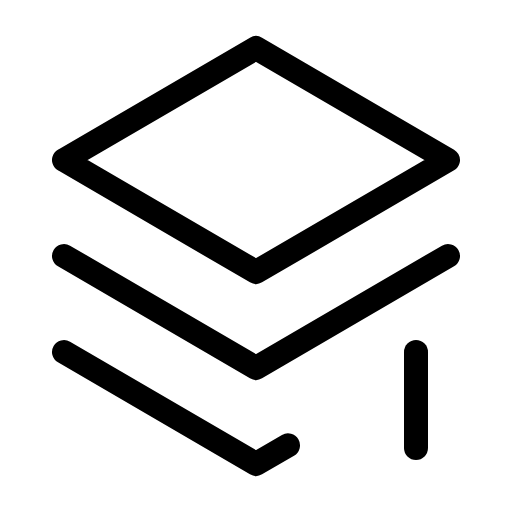
t = 0.00 s
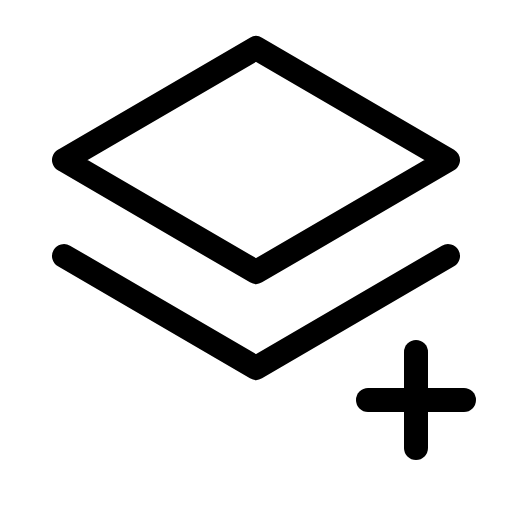
t = 1.20 s
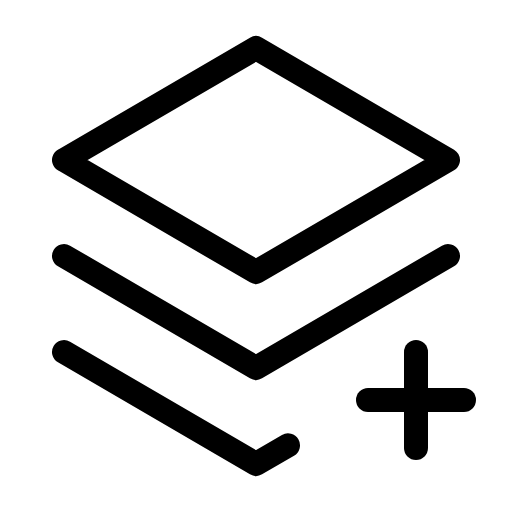
t = 1.58 s
t = 1.95 s: frame unchanged from t = 1.58 s, image omitted
t = 2.70 s: frame unchanged from t = 1.58 s, image omitted
t = 3.45 s: frame unchanged from t = 1.58 s, image omitted

The animated SVG that drew these frames (rendered in a browser with its animation timeline set to each time). Animation: 1 CSS @keyframes rule; one cycle of 4.20 s, repeats indefinitely.

<svg xmlns="http://www.w3.org/2000/svg" viewBox="0 0 256 256">
  <style>
    .draw-line {
      stroke-dasharray: 2000;
      stroke-dashoffset: 0;
    }
    svg:hover .draw-line {
      animation: phosphor-draw-in 3s ease-in-out infinite alternate;
    }
    @keyframes phosphor-draw-in {
      0%   { stroke-dashoffset: 2000; }
      50%  { stroke-dashoffset: 0; }
      100% { stroke-dashoffset: 0; }
    }
  </style><rect width="256" height="256" fill="none"/><line x1="184" y1="200" x2="232" y2="200" fill="none" stroke="currentColor" stroke-linecap="round" stroke-linejoin="round" stroke-width="12" class="draw-line" pathLength="1" style="animation-delay: 0s"/><line x1="208" y1="176" x2="208" y2="224" fill="none" stroke="currentColor" stroke-linecap="round" stroke-linejoin="round" stroke-width="12" class="draw-line" pathLength="1" style="animation-delay: 0.3s"/><polyline points="32 128 128 184 224 128" fill="none" stroke="currentColor" stroke-linecap="round" stroke-linejoin="round" stroke-width="12" class="draw-line" pathLength="1" style="animation-delay: 0.6s"/><polygon points="32 80 128 136 224 80 128 24 32 80" fill="none" stroke="currentColor" stroke-linecap="round" stroke-linejoin="round" stroke-width="12" class="draw-line" pathLength="1" style="animation-delay: 0.9s"/><polyline points="32 176 128 232 144 222.67" fill="none" stroke="currentColor" stroke-linecap="round" stroke-linejoin="round" stroke-width="12" class="draw-line" pathLength="1" style="animation-delay: 1.2s"/></svg>
